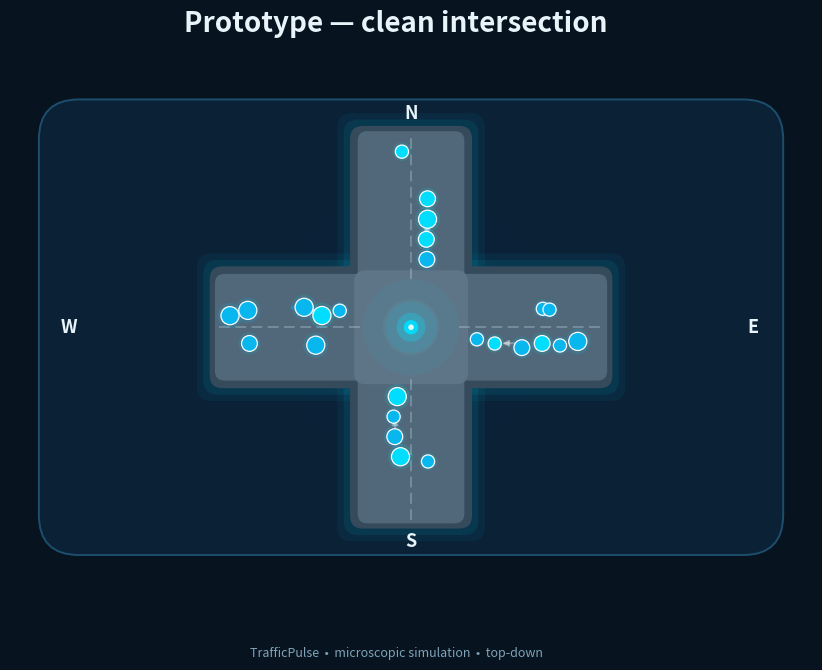
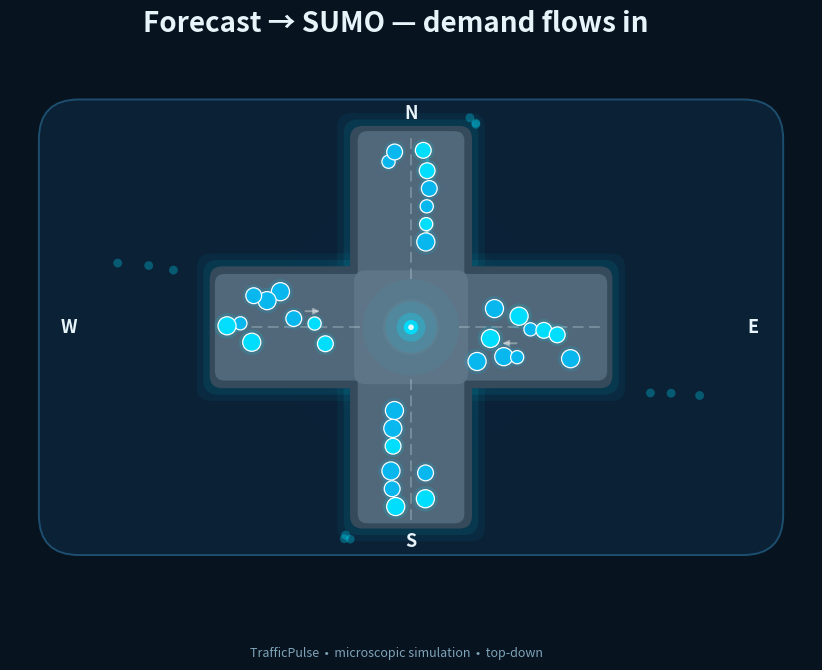
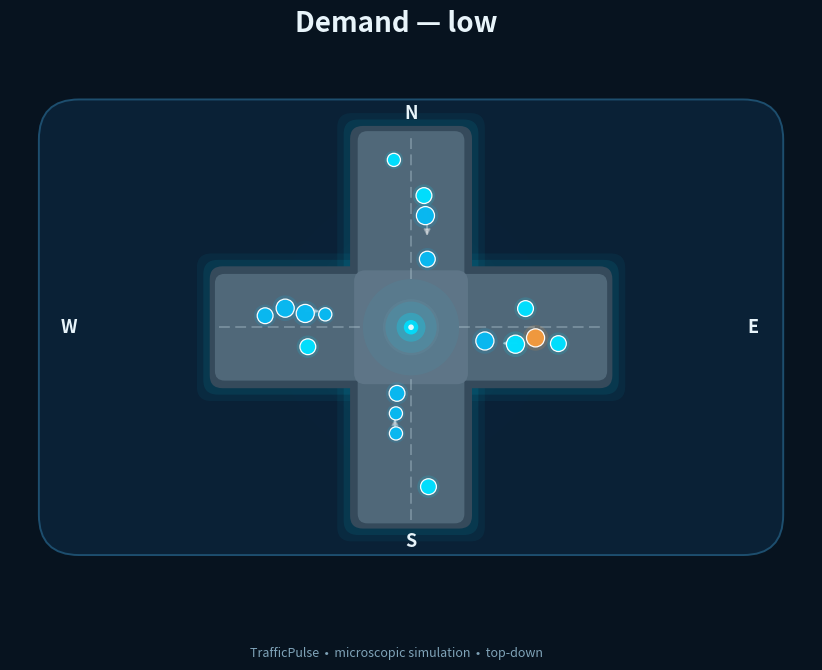
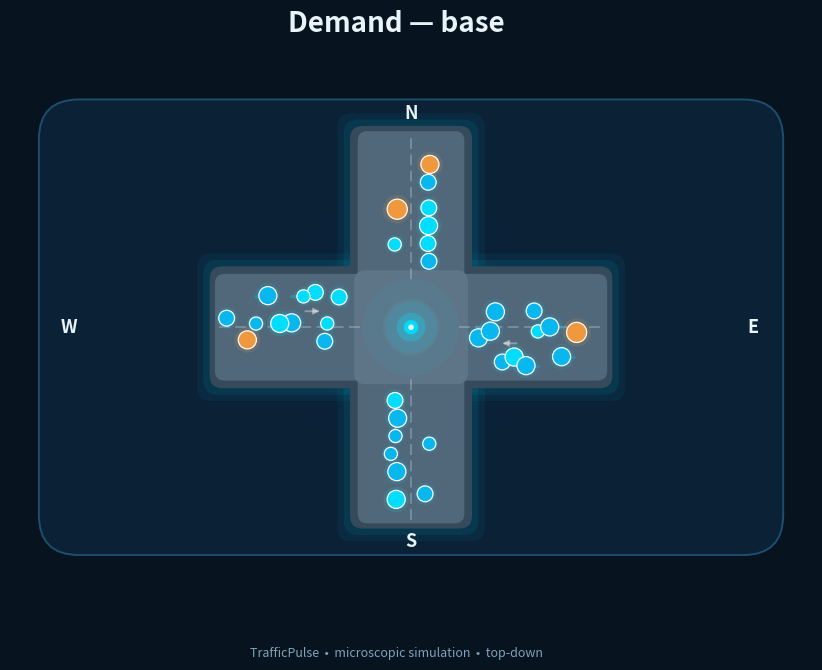
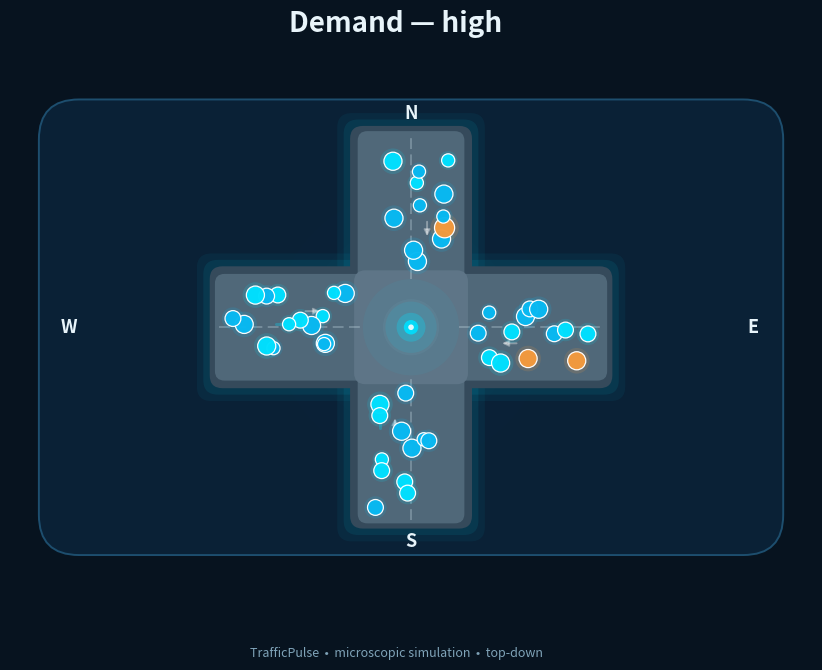
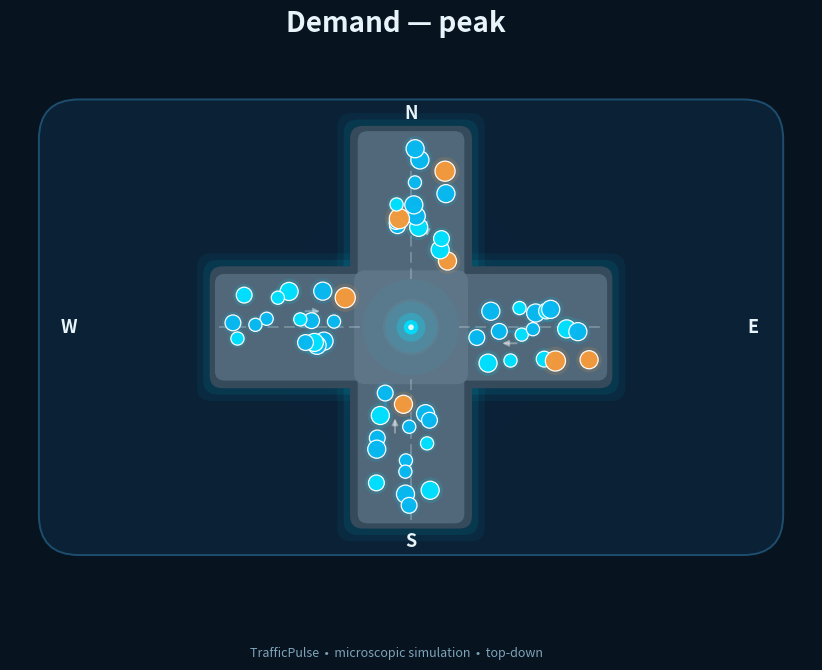
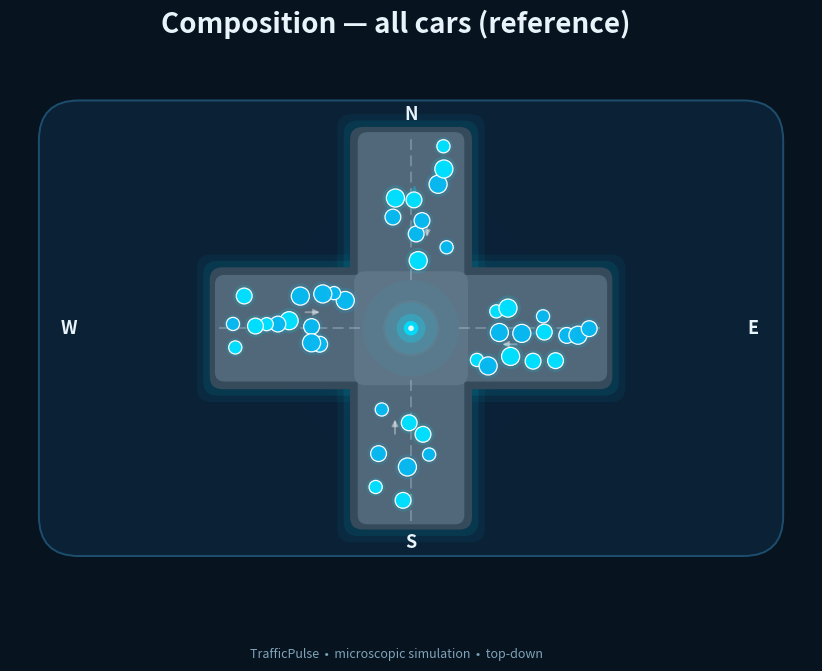
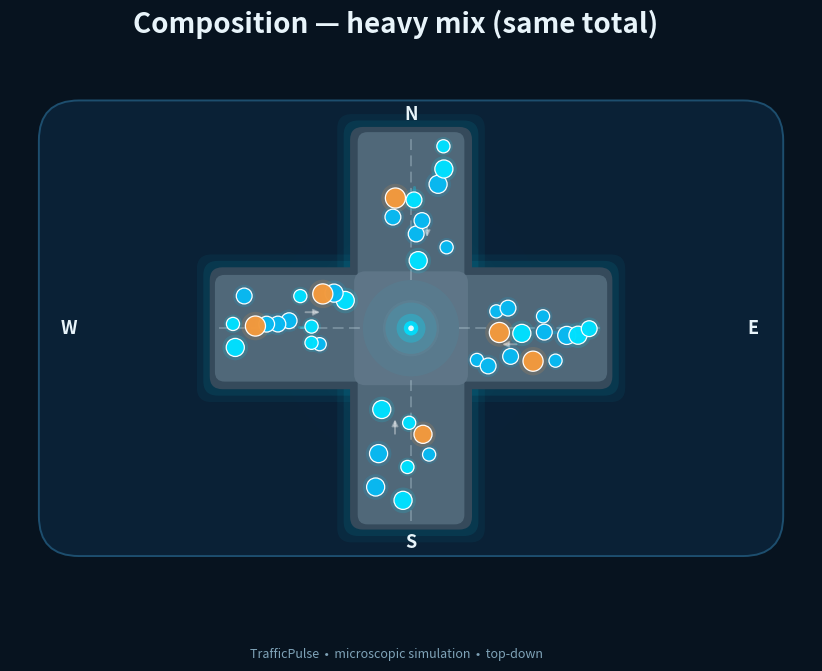
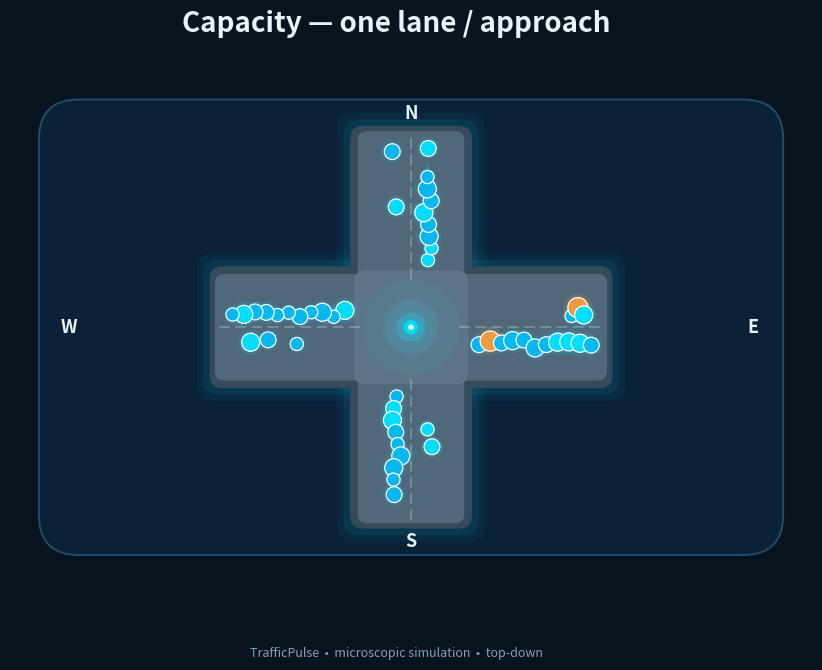
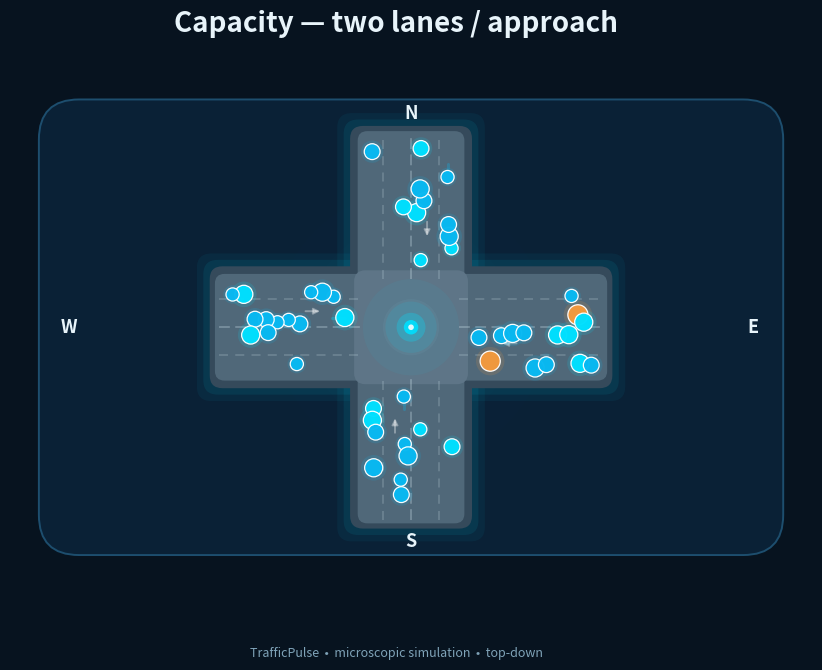
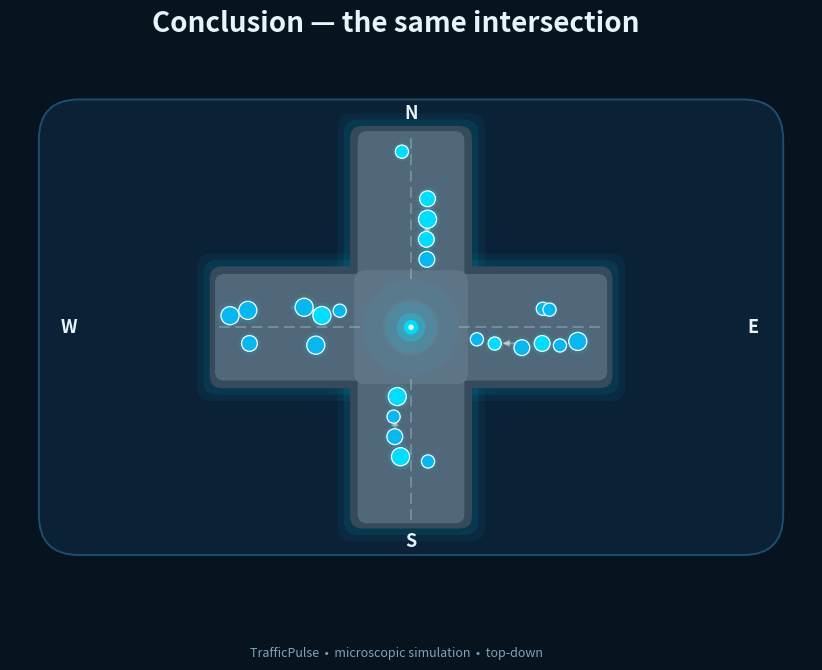
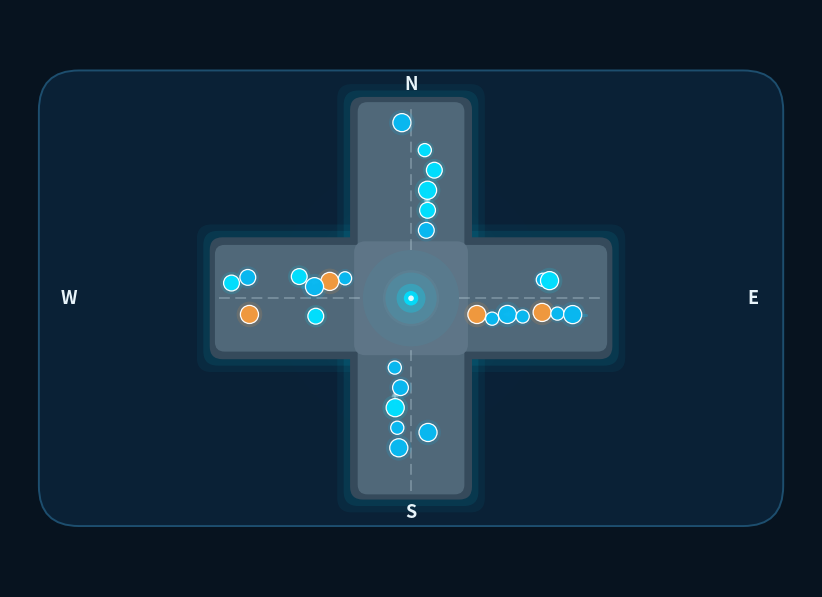

The matplotlib source for these figures, in order: (Note: this script raises an exception after producing the figures.)
#!/usr/bin/env python3
"""
TrafficPulse premium dark-tech intersection renderer.

Replaces generic SUMO screenshots / flat grey crosses with the
title-slide visual language:
  dark rounded container + luminous road geometry + subtle gradient
  + glowing vehicle dots.

Design tokens (from brief):
  Background      #07131F  (deep navy / blue-black)
  Road gradient   #607789 / #526A7B -> #354A5B
  Centre glow     cyan, very subtle
  Vehicles        #08B9F2 primary, #00E0FF secondary, #F39A3D heavy
  Dots            5-9px equivalent on laptop, enlarged for projector

Outputs (projector-safe, 2400x1500, high contrast):
  artifacts/figures/trafficpulse/*.png

Also writes:
  sumo/trafficpulse/trafficpulse.view.xml  (SUMO-GUI dark preset)

Usage:
  python3 render_trafficpulse_graphics.py
"""
from __future__ import annotations

import math
from pathlib import Path

import matplotlib
matplotlib.use("Agg")
import matplotlib.pyplot as plt
from matplotlib.patches import FancyBboxPatch, Circle
import numpy as np

# ------------------------------------------------------------------
# Tokens
# ------------------------------------------------------------------
BG = "#07131F"
PANEL = "#0A2136"
PANEL_EDGE = "#1D4E6E"
ROAD_DARK = "#354A5B"
ROAD_MID = "#526A7B"
ROAD_LIGHT = "#607789"
CYAN = "#00E0FF"
CYAN2 = "#08B9F2"
AMBER = "#F39A3D"
LABEL = "#E8F4FA"

OUT = Path("artifacts/figures/trafficpulse")
OUT.mkdir(parents=True, exist_ok=True)

W = 15.0      # road width (both directions)
L = 25.0      # arm half-length (fits inside rounded panel for projector)
JR = 7.0      # junction half-size (slightly brighter square)

rng_master = np.random.default_rng(7)


# ------------------------------------------------------------------
# Canvas
# ------------------------------------------------------------------
def new_canvas():
    fig, ax = plt.subplots(figsize=(12, 7.5), dpi=200)
    fig.patch.set_facecolor(BG)
    ax.set_facecolor(BG)
    ax.set_xlim(-50, 50)
    ax.set_ylim(-36, 36)
    ax.set_aspect("equal")
    ax.axis("off")
    # outer rounded panel (capsule) — road must stay fully inside it
    panel = FancyBboxPatch(
        (-46, -28), 92, 56,
        boxstyle="round,pad=0.4,rounding_size=5",
        facecolor=PANEL, edgecolor=PANEL_EDGE,
        linewidth=1.4, alpha=1.0, zorder=0,
    )
    ax.add_patch(panel)
    # very subtle radial wash behind junction (dark navy -> slightly lighter)
    for r, a in [(17, 0.05), (13, 0.06), (9, 0.07)]:
        ax.add_patch(Circle((0, 0), r, color="#12344D", alpha=a, zorder=1,
                            linewidth=0))
    return fig, ax


def draw_road(ax, lanes_mode="base"):
    """Luminous cross: glow underlay + dark base + mid + bright centre."""
    # cyan atmospheric glow (restrained: 2 passes, low alpha)
    for pad, alpha in [(1.6, 0.05), (0.8, 0.08)]:
        for (x, y, w, h) in [
            (-W / 2 - pad, -L - pad, W + 2 * pad, 2 * L + 2 * pad),  # vertical
            (-L - pad, -W / 2 - pad, 2 * L + 2 * pad, W + 2 * pad),  # horizontal
        ]:
            ax.add_patch(FancyBboxPatch(
                (x, y), w, h,
                boxstyle="round,pad=0.1,rounding_size=1.8",
                facecolor=CYAN, edgecolor="none", alpha=alpha, zorder=2))
    # base dark
    for (x, y, w, h) in [
        (-W / 2, -L, W, 2 * L),
        (-L, -W / 2, 2 * L, W),
    ]:
        ax.add_patch(FancyBboxPatch(
            (x, y), w, h,
            boxstyle="round,pad=0.1,rounding_size=1.6",
            facecolor=ROAD_DARK, edgecolor="none", zorder=3))
    # mid inset (creates edge falloff -> gradient feel)
    inset = 0.9
    for (x, y, w, h) in [
        (-W / 2 + inset, -L + 0.6, W - 2 * inset, 2 * L - 1.2),
        (-L + 0.6, -W / 2 + inset, 2 * L - 1.2, W - 2 * inset),
    ]:
        ax.add_patch(FancyBboxPatch(
            (x, y), w, h,
            boxstyle="round,pad=0.05,rounding_size=1.2",
            facecolor=ROAD_MID, edgecolor="none", alpha=0.96, zorder=4))
    # brighter junction square
    ax.add_patch(FancyBboxPatch(
        (-JR, -JR), 2 * JR, 2 * JR,
        boxstyle="round,pad=0.1,rounding_size=1.4",
        facecolor=ROAD_LIGHT, edgecolor="none", alpha=0.88, zorder=5))
    # faint cyan centre wash (very restrained for cheap projectors)
    ax.add_patch(Circle((0, 0), 6.0, color=CYAN, alpha=0.05, zorder=6,
                        linewidth=0))
    ax.add_patch(Circle((0, 0), 3.5, color="#9BEFFF", alpha=0.05, zorder=6,
                        linewidth=0))
    # central signal node: subtle cyan glow, NOT a traffic-light icon
    for r, a in [(3.2, 0.10), (1.8, 0.28), (0.9, 0.9)]:
        ax.add_patch(Circle((0, 0), r, color=CYAN, alpha=a, zorder=7,
                            linewidth=0))
    ax.add_patch(Circle((0, 0), 0.35, color="#EAFBFF", alpha=0.95, zorder=8,
                        linewidth=0))

    draw_lane_lines(ax, lanes_mode)
    # compass labels — inside dark negative space, never clipped
    for txt, pos in [("N", (0, 26.7)), ("S", (0, -26.7)),
                     ("E", (42.6, 0)), ("W", (-42.6, 0))]:
        ax.text(pos[0], pos[1], txt, color=LABEL, fontsize=13,
                fontweight="bold", ha="center", va="center", zorder=9)


def draw_lane_lines(ax, lanes_mode):
    """Thin, low-opacity separators. Projector-safe: lw>=1.2, no hairlines."""
    lw = 1.3
    ls = (0, (5, 4))
    alpha = 0.20
    col = "#D6EAF3"
    # offsets depend on capacity mode
    if lanes_mode == "onelane":
        # 1 lane per direction -> single centre dashed line per arm
        seps = [0.0]
    elif lanes_mode == "twolane":
        # 2 lanes per direction -> centre + 2 dashed
        seps = [-3.5, 0.0, 3.5]
    else:
        # base visual: 2-3 lanes suggested, keep to 1-2 lines
        seps = [-1.75, 1.75] if lanes_mode == "wide" else [0.0]

    for off in seps:
        a = 0.30 if off == 0.0 else alpha
        # N arm (vertical)
        ax.plot([off, off], [JR - 1, L - 1], color=col, lw=lw,
                ls=ls if off != 0 else (0, (6, 3)), alpha=a, zorder=6)
        # S arm
        ax.plot([off, off], [-L + 1, -JR + 1], color=col, lw=lw,
                ls=ls if off != 0 else (0, (6, 3)), alpha=a, zorder=6)
        # E arm (horizontal)
        ax.plot([JR - 1, L - 1], [off, off], color=col, lw=lw,
                ls=ls if off != 0 else (0, (6, 3)), alpha=a, zorder=6)
        # W arm
        ax.plot([-L + 1, -JR + 1], [off, off], color=col, lw=lw,
                ls=ls if off != 0 else (0, (6, 3)), alpha=a, zorder=6)


# ------------------------------------------------------------------
# Vehicles
# ------------------------------------------------------------------
def arm_positions(n, lane_offsets, dist_range, seed, queue_bias=True):
    """Distances from centre: dense near stop line (queue), sparse outward."""
    rng = np.random.default_rng(seed)
    lo, hi = dist_range  # e.g. (JR+1.5, L-2)
    if n == 0:
        return []
    # queue-biased: triangular/exponential toward stop line
    if queue_bias:
        u = rng.random(n)
        # skew toward lo (near junction): d = lo + (hi-lo)*u^1.8 + jitter
        d = lo + (hi - lo) * np.power(u, 1.8)
        d = np.sort(d)  # nearest junction first
        # enforce min spacing so dots don't overlap (projector readability)
        # dense arms get tighter spacing instead of piling at the far end
        span = hi - lo
        mind = min(2.5, span / max(n, 1) * 0.9) if n > 4 else 2.5
        mind = max(mind, 1.4)
        for i in range(1, len(d)):
            if d[i] < d[i - 1] + mind:
                d[i] = d[i - 1] + mind
        # drop overflow past the road end instead of stacking at the edge
        d = d[d <= hi]
    else:
        d = np.sort(rng.uniform(lo, hi, n))
    m = len(d)
    # round-robin over lanes (balanced columns), then shuffled so the
    # queue order still looks natural instead of perfectly alternating
    lanes = np.arange(m) % len(lane_offsets)
    rng.shuffle(lanes)
    # slight lateral jitter, stays inside road
    jit = rng.normal(0, 0.35, m)
    out = []
    for i in range(m):
        out.append((lane_offsets[lanes[i]] + jit[i], float(d[i])))
    return out


def scatter_with_glow(ax, xs, ys, colors, sizes):
    xs = np.asarray(xs); ys = np.asarray(ys)
    # glow underlay (1 soft pass, restrained for projector)
    ax.scatter(xs, ys, s=np.asarray(sizes) * 2.0, c=colors, alpha=0.15,
               linewidths=0, zorder=10)
    ax.scatter(xs, ys, s=sizes, c=colors, alpha=0.98, zorder=11,
               edgecolors="white", linewidths=0.9)


def draw_vehicles(ax, per_arm, heavy_share=0.0, seed=11,
                  lanes_mode="base", trails=True, inflow=False):
    """
    per_arm: dict N/S/E/W -> total dots on ENTRY side (toward junction).
    heavy_share: fraction amber.
    lanes_mode: base | onelane | twolane | wide
    inflow: if True, add a few dots outside arms drifting inward
            (forecast->SUMO narrative) + tiny lane arrowheads.
    """
    rng = np.random.default_rng(seed)
    all_x, all_y, all_c, all_s = [], [], [], []
    trail_segs = []

    for arm, n_entry in per_arm.items():
        # auto-split dense arms over 2 entry lanes so peak hours
        # read as two queue columns instead of one overlapping stack
        # (projector readability; geometry stays symmetrical)
        if lanes_mode == "twolane":
            entry_offsets = [1.0, 4.4]
            exit_offsets = [-1.0, -4.4]
        elif lanes_mode == "onelane":
            entry_offsets = [1.9]
            exit_offsets = [-1.9]
        elif lanes_mode == "base" and n_entry > 7:
            entry_offsets = [0.6, 4.0]
            exit_offsets = [-2.0]
        else:
            entry_offsets = [2.0]
            exit_offsets = [-2.0]
        n_exit = max(0, int(round(n_entry * 0.25)))
        pts_entry = arm_positions(n_entry, entry_offsets,
                                  (JR + 1.2, L - 2.0), seed + hash(arm) % 997)
        pts_exit = arm_positions(n_exit, exit_offsets,
                                 (JR + 2.5, L - 3.0),
                                 seed + 500 + hash(arm) % 997,
                                 queue_bias=False)
        for pts, entering in [(pts_entry, True), (pts_exit, False)]:
            for (lat, d) in pts:
                if arm == "N":
                    x, y = lat, d
                elif arm == "S":
                    x, y = -lat, -d
                elif arm == "E":
                    x, y = d, -lat
                else:
                    x, y = -d, lat
                # class: heavy = amber + larger (projector-readable, not huge)
                is_heavy = rng.random() < heavy_share
                if is_heavy:
                    c = AMBER
                    s = rng.choice([170, 210])  # projector: visibly larger
                else:
                    c = CYAN2 if rng.random() < 0.6 else CYAN
                    s = rng.choice([90, 130, 170])  # 3 sizes, depth cue
                all_x.append(x); all_y.append(y); all_c.append(c); all_s.append(s)
                # restrained motion trail: short, only well inside the road
                # so nothing sticks out past the road ends on the projector
                if (trails and entering and not is_heavy
                        and rng.random() < 0.18 and d < L - 4.5):
                    dx, dy = 0, 0
                    tl = 1.6
                    if arm == "N": dy = +tl
                    elif arm == "S": dy = -tl
                    elif arm == "E": dx = +tl
                    else: dx = -tl
                    trail_segs.append(((x, y), (x + dx, y + dy), c))

    scatter_with_glow(ax, all_x, all_y, all_c, all_s)
    for (x0, y0), (x1, y1), c in trail_segs:
        ax.plot([x0, x1], [y0, y1], color=c, alpha=0.28, lw=2.2,
                solid_capstyle="round", zorder=9)

    # small clean lane arrowheads (never crossing the diagram)
    for arm in ["N", "S", "E", "W"]:
        if arm == "N":
            ax.annotate("", xy=(2.0, 11), xytext=(2.0, 13.5),
                        arrowprops=dict(arrowstyle="-|>", color="white",
                                        alpha=0.35, lw=1.4,
                                        mutation_scale=9), zorder=9)
        elif arm == "S":
            ax.annotate("", xy=(-2.0, -11), xytext=(-2.0, -13.5),
                        arrowprops=dict(arrowstyle="-|>", color="white",
                                        alpha=0.35, lw=1.4,
                                        mutation_scale=9), zorder=9)
        elif arm == "E":
            ax.annotate("", xy=(11, -2.0), xytext=(13.5, -2.0),
                        arrowprops=dict(arrowstyle="-|>", color="white",
                                        alpha=0.35, lw=1.4,
                                        mutation_scale=9), zorder=9)
        else:
            ax.annotate("", xy=(-11, 2.0), xytext=(-13.5, 2.0),
                        arrowprops=dict(arrowstyle="-|>", color="white",
                                        alpha=0.35, lw=1.4,
                                        mutation_scale=9), zorder=9)

    if inflow:
        # faint dots drifting in from panel edges (forecast blocks -> road)
        for sx, sy, ex, ey in [(-40, 8, -L - 1, 8), (40, -8, L + 1, -8),
                               (8, 26, 8, L + 1), (-8, -26, -8, -L - 1)]:
            for t in [0.25, 0.5, 0.75]:
                x = sx + (ex - sx) * t + rng.normal(0, 0.5)
                y = sy + (ey - sy) * t + rng.normal(0, 0.5)
                ax.add_patch(Circle((x, y), 0.55, color=CYAN, alpha=0.30,
                                    zorder=8, linewidth=0))


def save(fig, name, title=None):
    if title:
        fig.text(0.5, 0.90, title, color=LABEL, fontsize=20,
                 fontweight="bold", ha="center", va="center")
        fig.text(0.5, 0.06,
                 "TrafficPulse  •  microscopic simulation  •  top-down",
                 color="#7FA3B8", fontsize=9, ha="center", va="center")
    p = OUT / name
    fig.savefig(p, facecolor=BG)  # fixed extent: no bbox_inches shift/clip
    plt.close(fig)
    print(f"wrote {p}  ({p.stat().st_size/1024:.0f} KB)")
    return p


# ------------------------------------------------------------------
# Slide set — the same intersection evolving through the deck
# ------------------------------------------------------------------
def main():
    # 1 prototype: clean, sparse cyan dots
    fig, ax = new_canvas()
    draw_road(ax, "base")
    draw_vehicles(ax, {"N": 4, "S": 4, "E": 6, "W": 6},
                  heavy_share=0.0, seed=11)
    save(fig, "01_prototype_sparse.png", "Prototype — clean intersection")

    # 2 forecast -> SUMO: same intersection, inflow from edges
    fig, ax = new_canvas()
    draw_road(ax, "base")
    draw_vehicles(ax, {"N": 6, "S": 6, "E": 8, "W": 8},
                  heavy_share=0.05, seed=22, inflow=True)
    save(fig, "02_forecast_to_sumo.png", "Forecast → SUMO — demand flows in")

    # 3 demand ladder: low -> base -> high -> peak (density only)
    for tag, title, n, seed in [
        ("low", "Demand — low", {"N": 3, "S": 3, "E": 4, "W": 4}, 31),
        ("base", "Demand — base", {"N": 6, "S": 6, "E": 9, "W": 9}, 32),
        ("high", "Demand — high", {"N": 10, "S": 10, "E": 14, "W": 14}, 33),
        ("peak", "Demand — peak", {"N": 14, "S": 14, "E": 19, "W": 19}, 34),
    ]:
        fig, ax = new_canvas()
        draw_road(ax, "base")
        draw_vehicles(ax, n, heavy_share=0.05, seed=seed)
        save(fig, f"03_demand_{tag}.png", title)

    # 4 composition: identical totals, cyan -> amber swap
    tot = {"N": 8, "S": 8, "E": 11, "W": 11}
    fig, ax = new_canvas()
    draw_road(ax, "base")
    draw_vehicles(ax, tot, heavy_share=0.0, seed=41)
    save(fig, "04a_composition_all_cars.png",
         "Composition — all cars (reference)")
    fig, ax = new_canvas()
    draw_road(ax, "base")
    draw_vehicles(ax, tot, heavy_share=0.18, seed=41)  # same seed: same slots
    save(fig, "04b_composition_heavy_mix.png",
         "Composition — heavy mix (same total)")

    # 5 capacity: one-lane vs two-lane approaches
    cap = {"N": 9, "S": 9, "E": 12, "W": 12}
    fig, ax = new_canvas()
    draw_road(ax, "onelane")
    draw_vehicles(ax, cap, heavy_share=0.05, seed=55, lanes_mode="onelane")
    save(fig, "05a_capacity_one_lane.png", "Capacity — one lane / approach")
    fig, ax = new_canvas()
    draw_road(ax, "twolane")
    draw_vehicles(ax, cap, heavy_share=0.05, seed=55, lanes_mode="twolane")
    save(fig, "05b_capacity_two_lanes.png", "Capacity — two lanes / approach")

    # 6 conclusion: return to clean
    fig, ax = new_canvas()
    draw_road(ax, "base")
    draw_vehicles(ax, {"N": 4, "S": 4, "E": 6, "W": 6},
                  heavy_share=0.0, seed=11)
    save(fig, "06_conclusion_clean.png", "Conclusion — the same intersection")

    # hero (no title, for title slide reuse)
    fig, ax = new_canvas()
    draw_road(ax, "base")
    draw_vehicles(ax, {"N": 5, "S": 5, "E": 7, "W": 7},
                  heavy_share=0.06, seed=11)
    save(fig, "trafficpulse_intersection_hero.png")

    write_view_preset()
    print("\nAll graphics in artifacts/figures/trafficpulse/")


def write_view_preset():
    """SUMO-GUI dark preset so live screenshots stay on-brand."""
    xml = """<viewsettings>
    <!-- TrafficPulse dark-tech preset. Load in SUMO-GUI: View Settings > Load. -->
    <scheme name="TrafficPulseDark">
        <background backgroundColor="6,17,28" showGrid="0" gridXSize="100" gridYSize="100"/>
        <edges laneColor="82,106,123" laneColor2="96,119,137" showBikeMarkings="0" showLinkRules="0" spreadSuperposed="0" widthExaggeration="1.6" scaleWidth="1"/>
        <vehicles vehicleColor="8,185,242" vehicleColor2="0,224,255" showBlinker="0" showMinGap="0" vehicleExaggeration="3.0" vehicleScaleWidth="1"/>
        <junctions junctionColor="0,224,255" drawJunctionShape="1" junctionSize="6"/>
        <persons personColor="243,154,61" personExaggeration="2.0"/>
        <decals showDecals="0"/>
    </scheme>
</viewsettings>
"""
    p = Path("sumo/trafficpulse/trafficpulse.view.xml")
    p.write_text(xml)
    print(f"wrote {p}")

    colors = """<routes>
    <!-- TrafficPulse brand vehicle colours (SUMO-native RGB).
         cars: cyan/blue dots  |  heavy: amber dots. Exaggerate size for projector. -->
    <vType id="short"      color="8,185,242"   guiShape="passenger"/>
    <vType id="towing"     color="0,224,255"   guiShape="passenger"/>
    <vType id="rigid"      color="8,185,242"   guiShape="truck"/>
    <vType id="heavy"      color="243,154,61"  guiShape="truck"/>
    <vType id="motorcycle" color="0,224,255"   guiShape="motorcycle"/>
</routes>
"""
    p2 = Path("sumo/trafficpulse/trafficpulse_vtype_colors.xml")
    p2.write_text(colors)
    print(f"wrote {p2}  (reference: add color= to vTypes for live GUI)")


if __name__ == "__main__":
    main()
